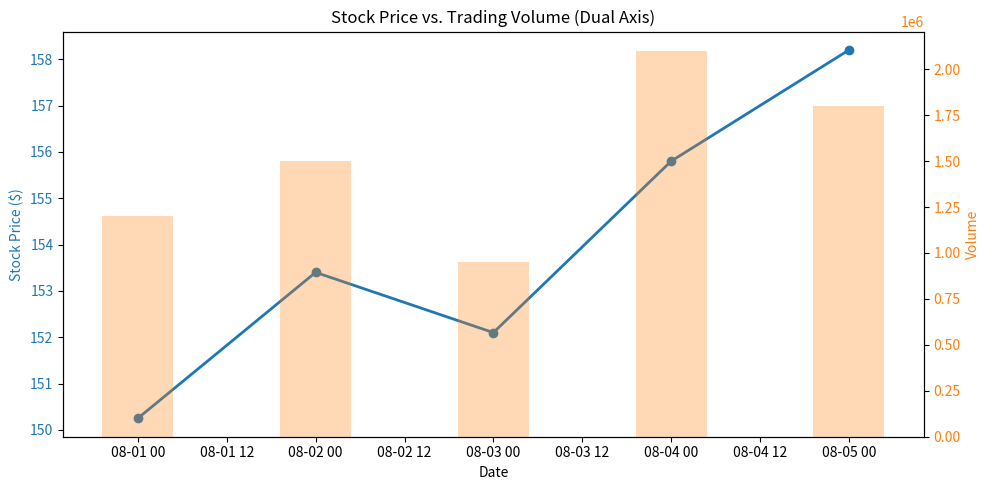

This chart was generated by the following Python code:
import matplotlib.pyplot as plt
import pandas as pd

# Dummy Stock Data
data = {
    'Date': pd.date_range(start='2026-08-01', periods=5, freq='D'),
    'Price': [150.25, 153.40, 152.10, 155.80, 158.20],
    'Volume': [1200000, 1500000, 950000, 2100000, 1800000]
}
df = pd.DataFrame(data)

fig, ax1 = plt.subplots(figsize=(10, 5))

# Primary Axis (Left) - Stock Price
color = '#1f77b4'
ax1.set_xlabel('Date')
ax1.set_ylabel('Stock Price ($)', color=color)
ax1.plot(df['Date'], df['Price'], color=color, linewidth=2, marker='o')
ax1.tick_params(axis='y', labelcolor=color)

# Secondary Axis (Right) - Trading Volume
ax2 = ax1.twinx()  
color = '#ff7f0e'
ax2.set_ylabel('Volume', color=color)
ax2.bar(df['Date'], df['Volume'], color=color, alpha=0.3, width=0.4)
ax2.tick_params(axis='y', labelcolor=color)

plt.title('Stock Price vs. Trading Volume (Dual Axis)')
fig.tight_layout()
plt.show()
